Run: headless pygame with SDL's dummy video driver; simulated clock (each Clock.tick advances the game by its frame time, no real sleeping); random seed 0; keys injected as events and as key.get_pressed() state; mouse plan: one left click at the window centre at the start of phase 2, then a move to the lower-right quarter at the start of phase 3.
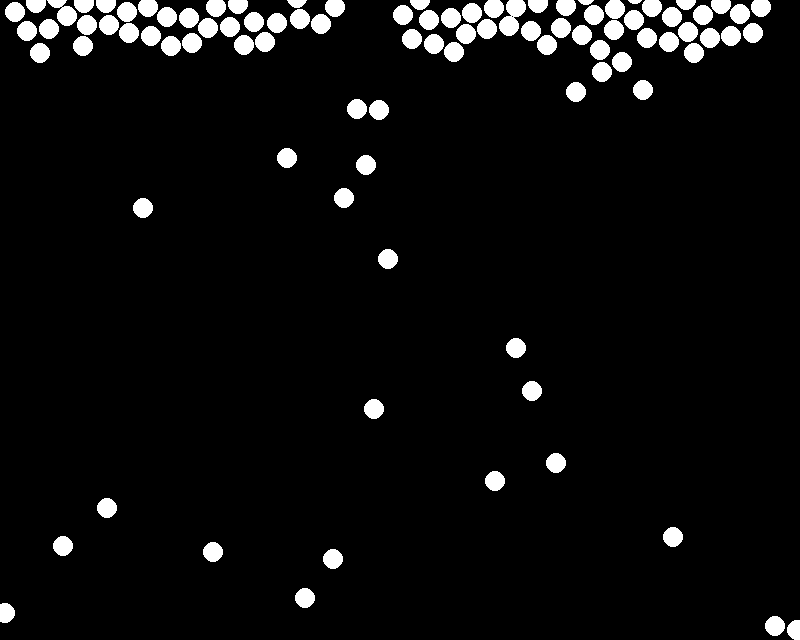
Frame 1 of 4 · flips 1–60 · no input
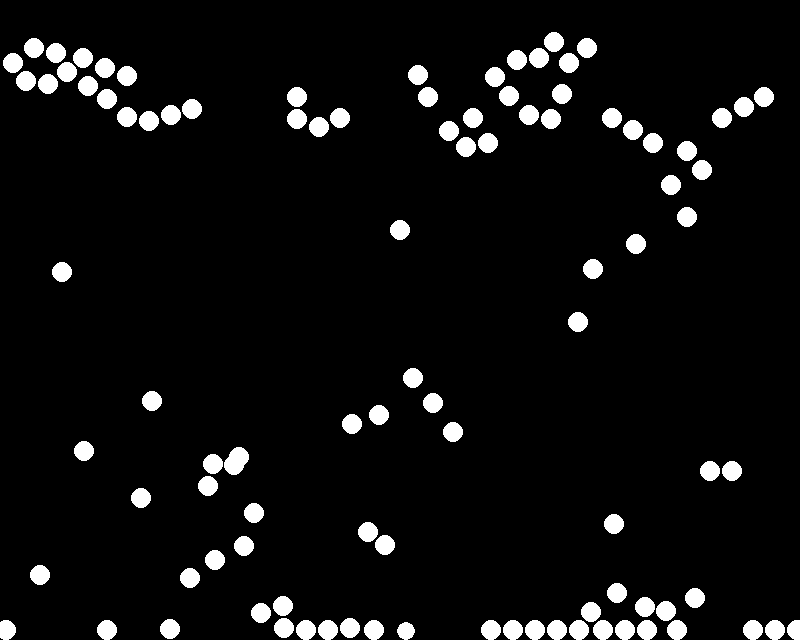
Frame 2 of 4 · flips 61–180 · clicked the window centre · tapped SPACE, RETURN · held RIGHT (→), D
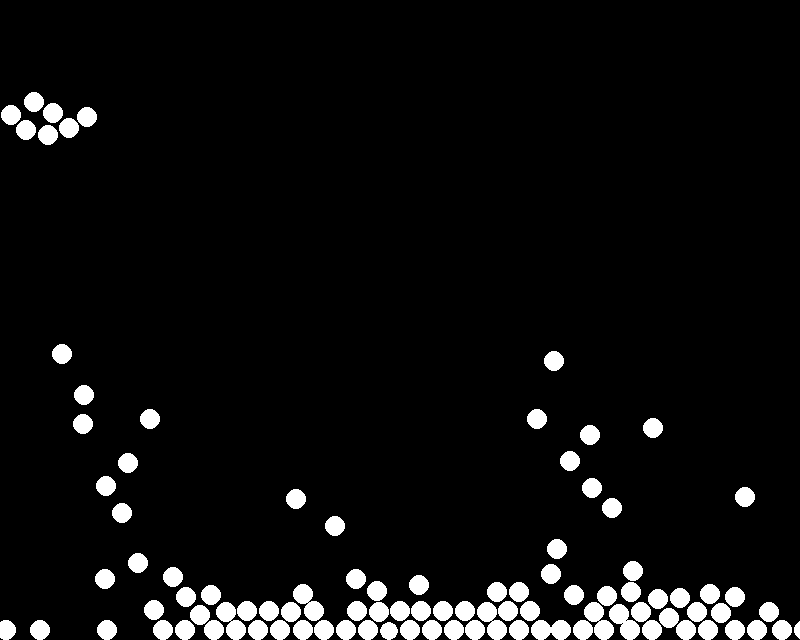
Frame 3 of 4 · flips 181–300 · moved the mouse to the lower-right quarter · held DOWN (↓), S
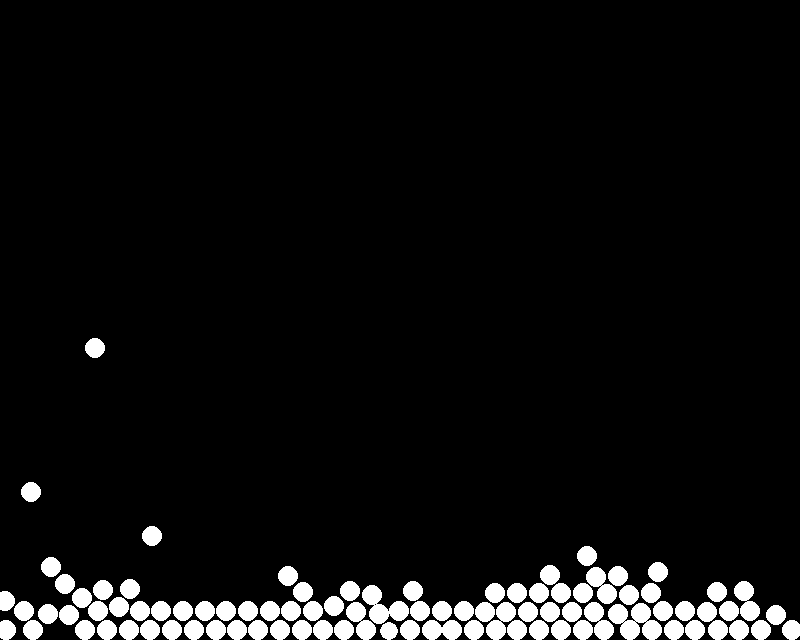
Frame 4 of 4 · flips 301–420 · held LEFT (←), A, UP (↑), W

The pygame program that drew these frames:

import pygame
import random
import math

pygame.init()

version = "1.1.0"

scale = 1

SCREEN_WIDTH = 800
SCREEN_HEIGHT = int(SCREEN_WIDTH * 0.8)
SCREEN = pygame.display.set_mode((SCREEN_WIDTH, SCREEN_HEIGHT))

clock = pygame.time.Clock()
FPS = 30
dt = clock.tick(FPS) / 1000
sim_speed = 20
dt *= sim_speed

gravity_x = 0
gravity_y = 1

spread_factor = 1.1

global_id = -1

class Particle(pygame.sprite.Sprite):
    def __init__(self, position, mass, elasticity, radius):
        super().__init__()
        global global_id

        if elasticity > 1 or elasticity < 0:
            raise ValueError(f"Elasticity value must be between 0 and 1")

        self.x, self.y = position
        self.vx, self.vy = 0, 0

        self.mass = mass
        self.elasticity = elasticity

        self.radius = radius * scale
        self.color = (255, 255, 255)

        global_id += 1
        self.id = global_id

    def handle_collision(self, other=None):
        if other is None:
            # Floor collision
            if self.y + self.radius > SCREEN_HEIGHT:
                self.vy = -self.vy * self.elasticity
                self.y = SCREEN_HEIGHT - self.radius  # push it up slightly
        else:

            dx = other.x - self.x
            dy = other.y - self.y
            distance = math.hypot(dx, dy)

            # Avoid division by zero when particles are exactly overlapping
            if distance == 0:
                # Move particles slightly apart on x-axis (or y-axis)
                distance = 0.001
                dx = 0.001
                dy = 0

            if distance <= ( self.radius * spread_factor) + ( other.radius * spread_factor):
                avg_elasticity = (self.elasticity + other.elasticity) / 2

                self.vx = -self.vx * avg_elasticity
                self.vy = -self.vy * avg_elasticity
                other.vx = -other.vx * avg_elasticity
                other.vy = -other.vy * avg_elasticity

                overlap = (( self.radius * spread_factor) + ( other.radius * spread_factor)) - distance
                if overlap > 0:
                    nx = dx / distance
                    ny = dy / distance
                    self.x -= nx * overlap / 2
                    self.y -= ny * overlap / 2
                    other.x += nx * overlap / 2
                    other.y += ny * overlap / 2

    def update(self):
        self.vx += gravity_x * dt
        self.vy += gravity_y * dt

        self.x += self.vx * dt
        self.y  += self.vy * dt


    def draw(self):
        pygame.draw.circle(SCREEN, self.color, (self.x, self.y), self.radius)

all_particles = []

for i in range(100):
    instance = Particle((random.randint(0,800), 0), 1, random.uniform(0.1,0.99), 10)
    all_particles.append(instance)

run = True
while run:
    dt = clock.tick(FPS) / 1000
    dt*= sim_speed

    pygame.event.pump()

    SCREEN.fill((0, 0, 0))
    for particle in all_particles:
        particle.update()
        particle.handle_collision()
        particle.draw()

    for i in range(len(all_particles)):
        for j in range(i + 1, len(all_particles)):
            p1 = all_particles[i]
            p2 = all_particles[j]
            p1.handle_collision(p2)

    for event in pygame.event.get():
        if event.type == pygame.QUIT:
            run = False
        elif event.type == pygame.MOUSEBUTTONDOWN:
            if event.button == 1:
                instance = Particle(event.pos, 1, random.uniform(0.1, 0.99), random.randint(5, 30))
                all_particles.append(instance)

    pygame.display.flip()

pygame.quit()
